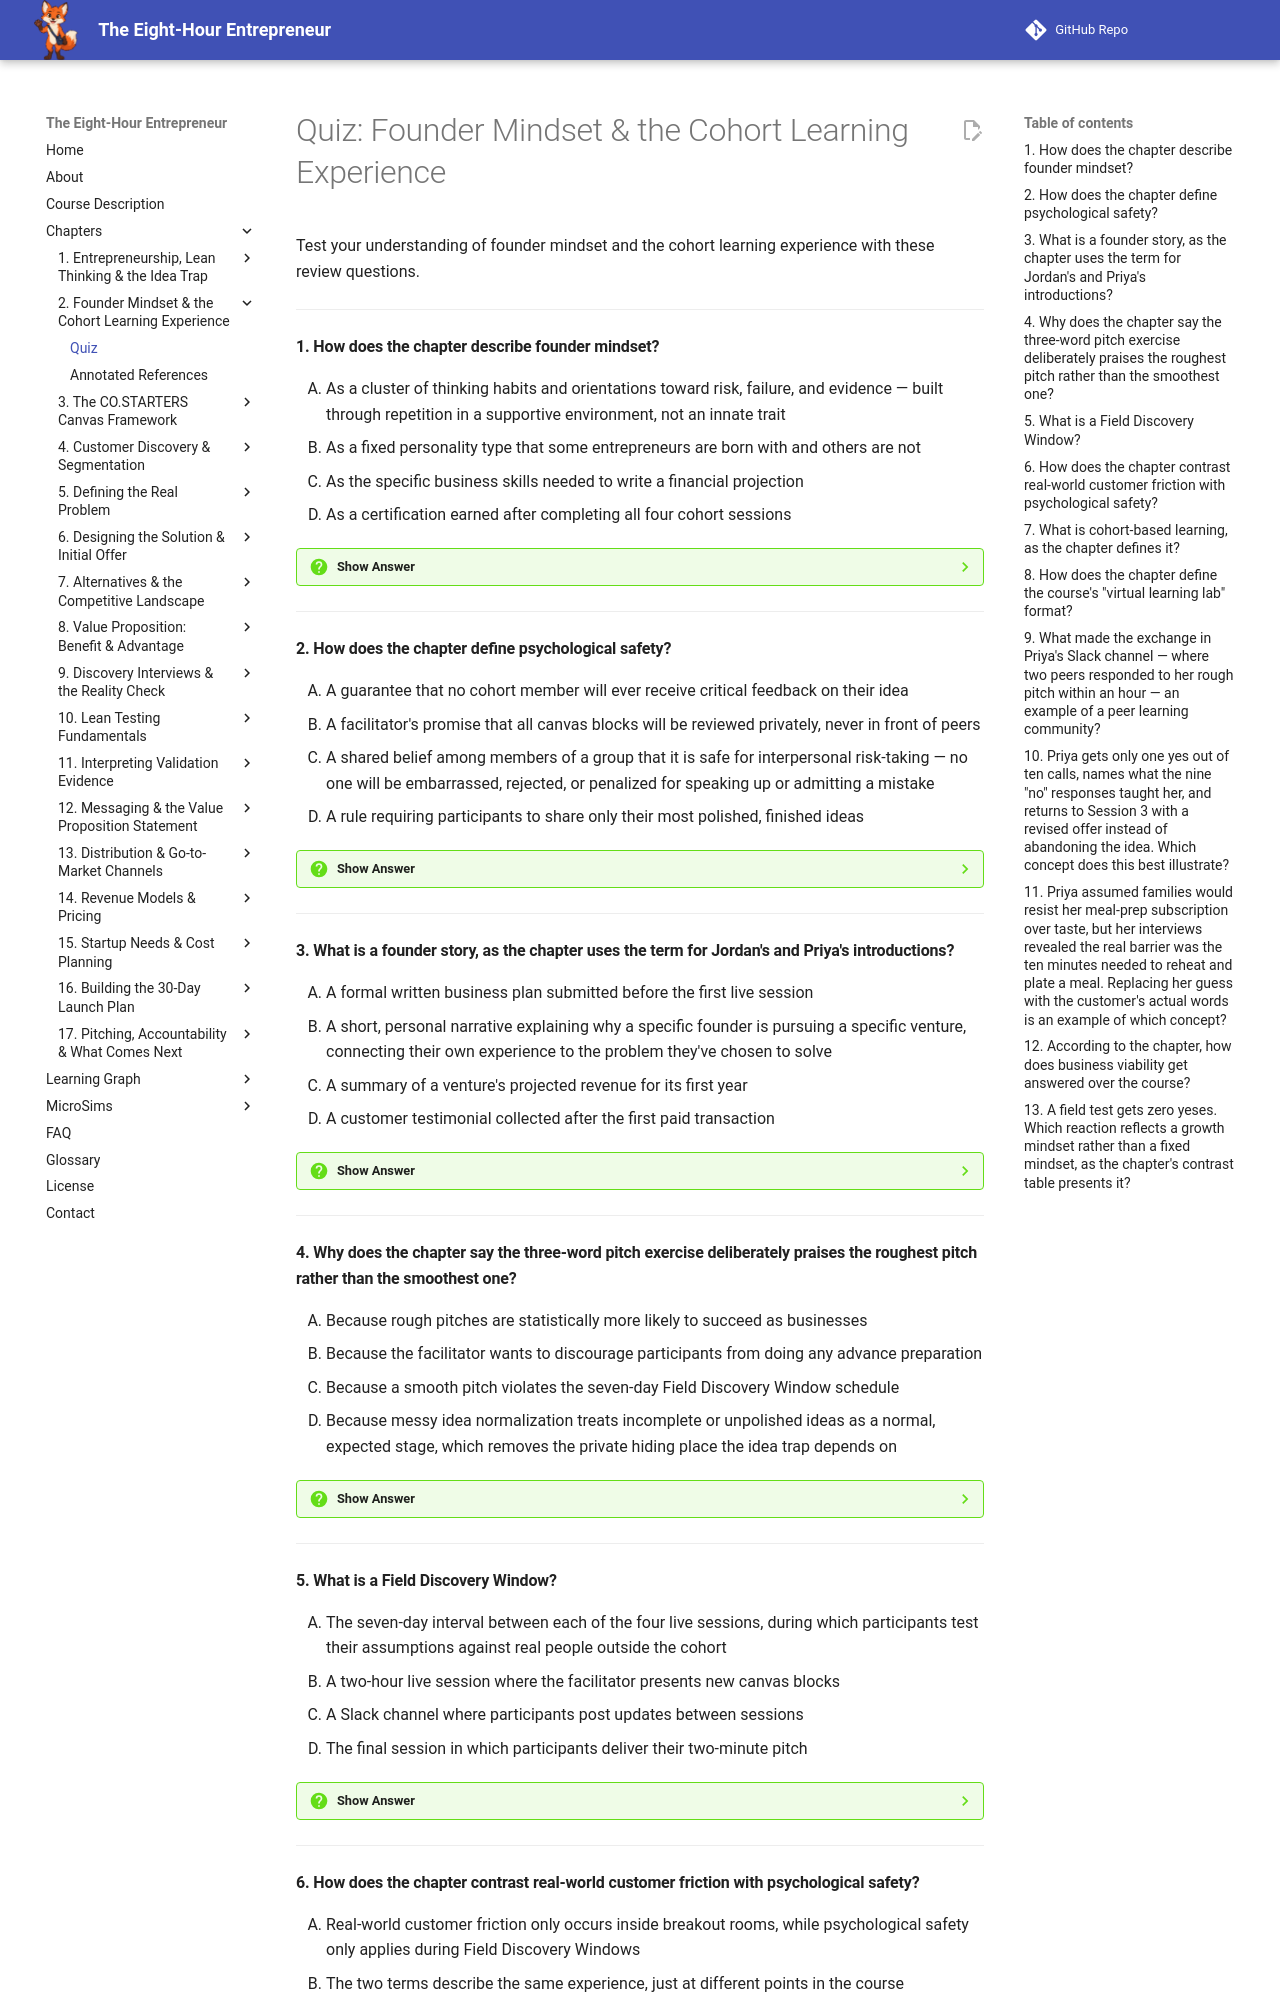

repository: dmccreary/eight-hour-entrepreneur · page: chapters/02-founder-mindset-cohort/quiz/index.html · generator: mkdocs

# Quiz: Founder Mindset & the Cohort Learning Experience

Test your understanding of founder mindset and the cohort learning experience with these review questions.

---

#### 1. How does the chapter describe founder mindset?

<div class="upper-alpha" markdown>
1. As a cluster of thinking habits and orientations toward risk, failure, and evidence — built through repetition in a supportive environment, not an innate trait
2. As a fixed personality type that some entrepreneurs are born with and others are not
3. As the specific business skills needed to write a financial projection
4. As a certification earned after completing all four cohort sessions
</div>

??? question "Show Answer"
    The correct answer is **A**. Founder mindset is the cluster of thinking habits and orientations toward risk, failure, and evidence that let a person act like a founder, even before launching anything. The chapter is explicit that it is not an innate trait — it's a set of habits built through repetition inside an environment, like the cohort, that rewards the right behavior.

    **Concept Tested:** Founder Mindset

    **See:** [Glossary](../../glossary.md)

---

#### 2. How does the chapter define psychological safety?

<div class="upper-alpha" markdown>
1. A guarantee that no cohort member will ever receive critical feedback on their idea
2. A facilitator's promise that all canvas blocks will be reviewed privately, never in front of peers
3. A shared belief among members of a group that it is safe for interpersonal risk-taking — no one will be embarrassed, rejected, or penalized for speaking up or admitting a mistake
4. A rule requiring participants to share only their most polished, finished ideas
</div>

??? question "Show Answer"
    The correct answer is **C**. Psychological safety is a shared belief among group members that the group is safe for interpersonal risk-taking — no one will be embarrassed, rejected, or penalized for speaking up, admitting a mistake, or asking a question. The chapter calls it the highest-impact idea in the chapter, since every other cohort skill, from honest discovery data to Week 4 pitching, depends on it.

    **Concept Tested:** Psychological Safety

    **See:** [Glossary](../../glossary.md)

---

#### 3. What is a founder story, as the chapter uses the term for Jordan's and Priya's introductions?

<div class="upper-alpha" markdown>
1. A formal written business plan submitted before the first live session
2. A short, personal narrative explaining why a specific founder is pursuing a specific venture, connecting their own experience to the problem they've chosen to solve
3. A summary of a venture's projected revenue for its first year
4. A customer testimonial collected after the first paid transaction
</div>

??? question "Show Answer"
    The correct answer is **B**. A founder story is a short, personal narrative explaining why a specific founder is pursuing a specific venture, connecting their own experience to the problem they've chosen to solve. Jordan's story is eighteen months of forty-minute round trips to a booked-solid groomer; Priya's is watching her sister skip dinner after her second child was born.

    **Concept Tested:** Founder Story

    **See:** [Glossary](../../glossary.md)

---

#### 4. Why does the chapter say the three-word pitch exercise deliberately praises the roughest pitch rather than the smoothest one?

<div class="upper-alpha" markdown>
1. Because rough pitches are statistically more likely to succeed as businesses
2. Because the facilitator wants to discourage participants from doing any advance preparation
3. Because a smooth pitch violates the seven-day Field Discovery Window schedule
4. Because messy idea normalization treats incomplete or unpolished ideas as a normal, expected stage, which removes the private hiding place the idea trap depends on
</div>

??? question "Show Answer"
    The correct answer is **D**. Messy idea normalization treats incomplete, contradictory, or unpolished ideas as a normal, expected stage of the founder process rather than something to hide until it looks "ready." Praising the roughest three-word pitch removes the private hiding place the idea trap depends on, flipping the instinct that says unfinished ideas should stay hidden until they're polished.

    **Concept Tested:** Messy Idea Normalization

    **See:** [Glossary](../../glossary.md)

---

#### 5. What is a Field Discovery Window?

<div class="upper-alpha" markdown>
1. The seven-day interval between each of the four live sessions, during which participants test their assumptions against real people outside the cohort
2. A two-hour live session where the facilitator presents new canvas blocks
3. A Slack channel where participants post updates between sessions
4. The final session in which participants deliver their two-minute pitch
</div>

??? question "Show Answer"
    The correct answer is **A**. A Field Discovery Window is the seven-day interval deliberately placed between each of the four live sessions, during which participants leave the cohort and test their assumptions against real people outside it. "Field" signals the work happens out in the world, and "discovery" signals the goal is learning something new, not confirming an existing belief.

    **Concept Tested:** Field Discovery Window

    **See:** [Glossary](../../glossary.md)

---
